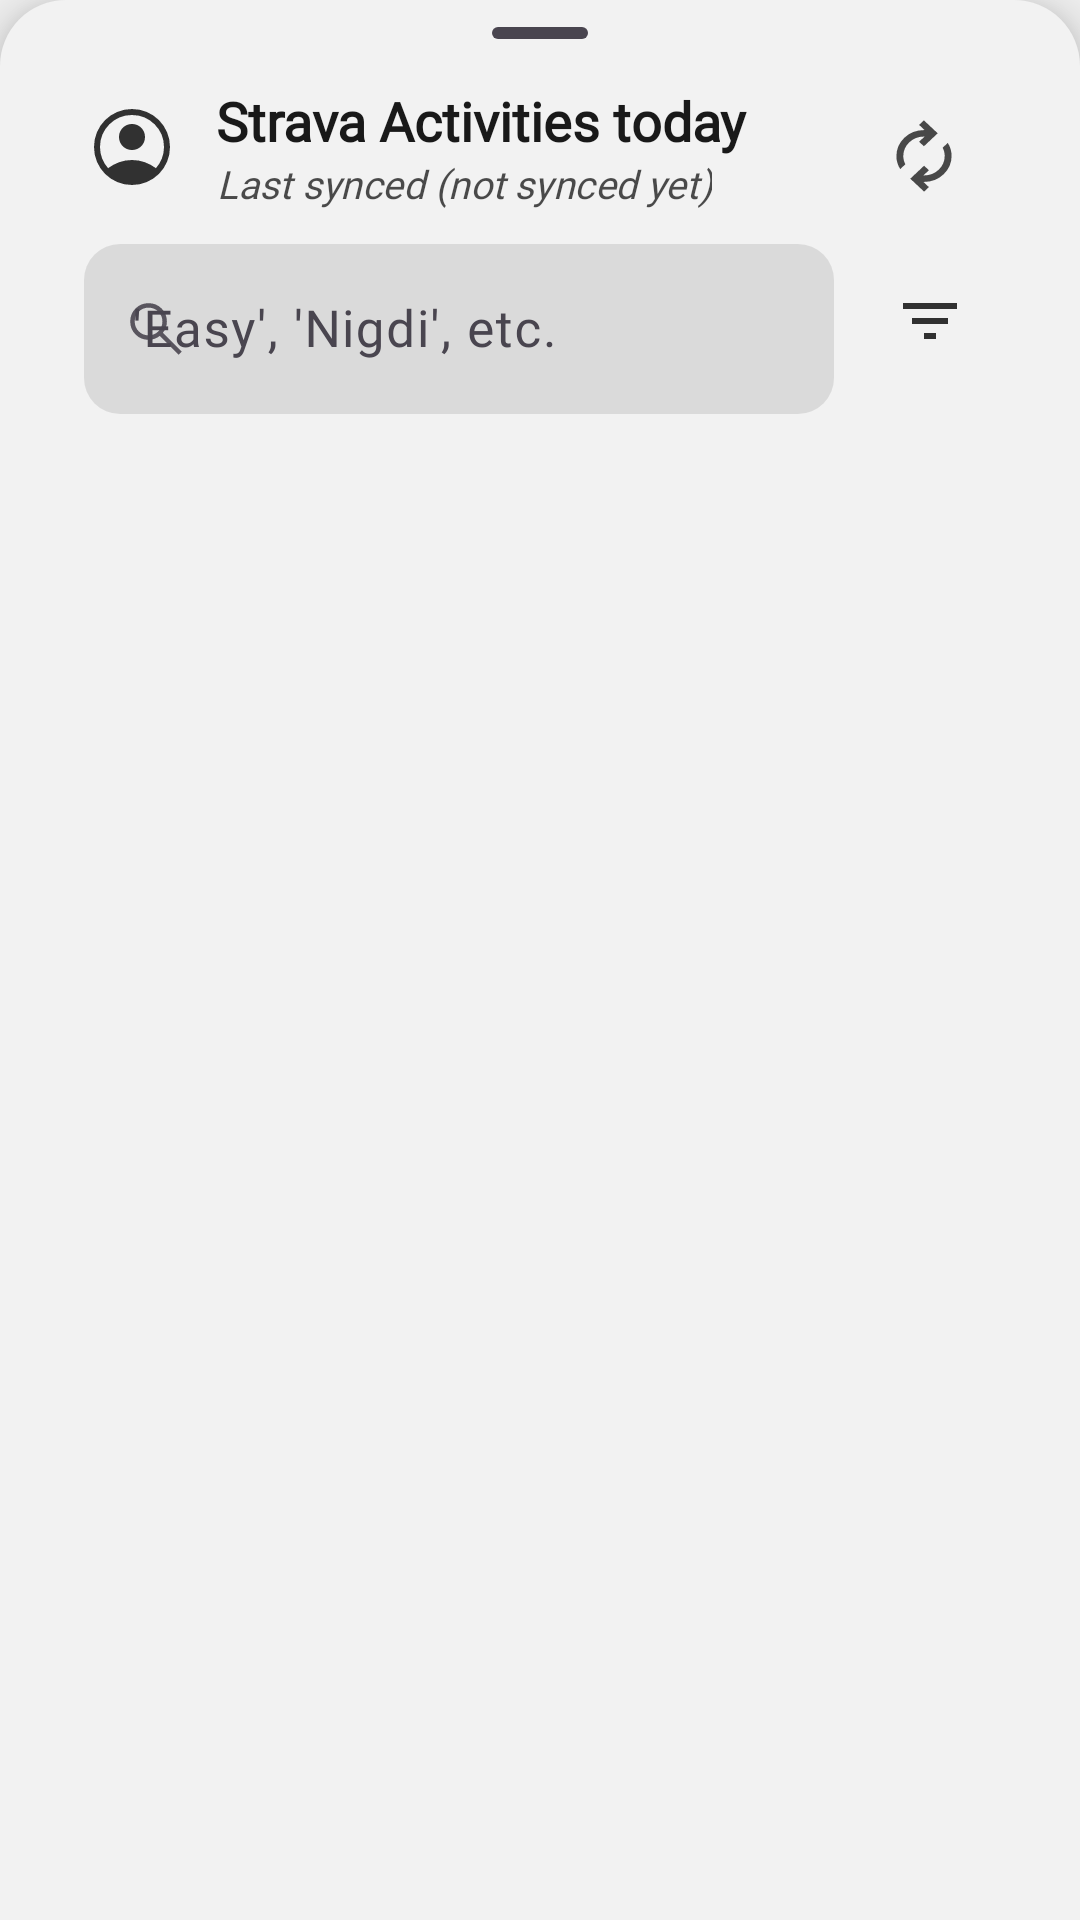

Android layout source for this screen:
<!-- AndroidManifest.xml: application theme Theme.WorkoutRepo -->
<!-- res/layout/bottomsheet_strava_actvities.xml -->
<?xml version="1.0" encoding="utf-8"?>
<LinearLayout xmlns:android="http://schemas.android.com/apk/res/android"
    xmlns:app="http://schemas.android.com/apk/res-auto"
    android:layout_width="match_parent"
    android:layout_height="wrap_content"
    xmlns:tools="http://schemas.android.com/tools"
    android:id="@+id/bottom_sheet_root"
    android:background="@drawable/bg_bottomsheet_rounded"
    android:focusable="true"
    android:focusableInTouchMode="true"
    android:fitsSystemWindows="false"
    android:elevation="10dp"
    android:clipToPadding="false"
    android:clipChildren="true"
    android:layout_marginTop="56dp"
    android:orientation="vertical">

    <com.google.android.material.bottomsheet.BottomSheetDragHandleView
        android:id="@+id/Sdrag_handle"
        android:layout_width="wrap_content"
        android:layout_height="14dp"
        android:elevation="4dp"
        android:padding="0dp"
        android:layout_gravity="center"/>

    <RelativeLayout
        android:id="@+id/header_container"
        android:layout_width="match_parent"
        android:layout_height="wrap_content"
        android:layout_marginTop="10dp"
        android:paddingHorizontal="24dp"
        app:layout_constraintTop_toTopOf="parent"
        app:layout_constraintStart_toStartOf="parent"
        app:layout_constraintEnd_toEndOf="parent">

        <ImageButton
            android:id="@+id/stravaProfile"
            android:layout_width="wrap_content"
            android:layout_height="wrap_content"
            android:padding="0dp"
            android:contentDescription="Open Strava Profile"
            android:layout_marginEnd="12dp"
            android:background="@color/transparent"
            android:src="@drawable/account_circle"
            android:layout_alignParentStart="true"
            android:layout_alignTop="@id/tvTitle"
            android:layout_alignBottom="@id/tvSubTitle"/>

        <TextView
            android:id="@+id/tvTitle"
            android:layout_width="wrap_content"
            android:layout_height="wrap_content"
            android:text="Strava Activities today"
            android:textSize="18sp"
            android:textStyle="bold"
            android:fontFamily="@font/atkinsonhyperlegiblenext_regular"
            android:gravity="center"
            android:textColor="@color/black_white"
            android:alpha="0.90"
            android:elevation="1dp"
            android:layout_toEndOf="@id/stravaProfile"/>

        <TextView
            android:id="@+id/tvSubTitle"
            android:layout_width="wrap_content"
            android:layout_height="wrap_content"
            android:text="Last synced (not synced yet)"
            android:textSize="13sp"
            android:textStyle="italic"
            android:paddingEnd="8dp"
            android:fontFamily="@font/atkinsonhyperlegiblenext_regular"
            android:gravity="center"
            android:textColor="@color/black_white"
            android:alpha="0.70"
            android:elevation="1dp"
            android:layout_toEndOf="@id/stravaProfile"
            android:layout_below="@id/tvTitle"/>

        <ImageButton
            android:id="@+id/refresh_btn"
            android:layout_width="48dp"
            android:layout_height="48dp"
            android:padding="0dp"
            android:alpha="0.7"
            android:background="@color/transparent"
            android:src="@drawable/outline_autorenew_24"
            android:layout_alignParentEnd="true"
            android:layout_centerVertical="true"/>
    </RelativeLayout>

    <RelativeLayout
        android:layout_width="match_parent"
        android:layout_height="wrap_content"
        android:orientation="horizontal"
        android:layout_marginBottom="18dp">

        <com.google.android.material.textfield.TextInputLayout
            android:id="@+id/activitySearch"
            android:layout_width="wrap_content"
            android:layout_height="wrap_content"
            android:layout_toStartOf="@id/activityFilter"
            android:layout_alignParentStart="true"
            android:padding="0dp"
            android:layout_marginStart="24dp"
            app:boxCornerRadiusBottomEnd="12dp"
            app:boxCornerRadiusBottomStart="12dp"
            app:boxCornerRadiusTopEnd="12dp"
            app:boxCornerRadiusTopStart="12dp"
            app:boxStrokeWidth="0dp"
            android:hint="'Easy', 'Nigdi', etc."
            app:hintMaxLines="1"
            app:startIconDrawable="@drawable/search_24dp"
            app:boxBackgroundColor="@color/black_white_0.1"
            app:endIconMode="clear_text"
            app:endIconDrawable="@drawable/close_small_24dp"
            android:orientation="horizontal"
            android:preferKeepClear="false">

            <com.google.android.material.textfield.TextInputEditText
                android:id="@+id/activitySearchInput"
                android:layout_width="match_parent"
                android:layout_height="wrap_content"
                android:fontFamily="@font/atkinsonhyperlegiblenext_regular"
                android:textSize="17sp"
                android:maxLines="1"
                android:imeOptions="actionDone"/>
        </com.google.android.material.textfield.TextInputLayout>

        <ImageButton
            android:id="@+id/activityFilter"
            android:layout_width="wrap_content"
            android:layout_height="wrap_content"
            android:src="@drawable/filter_list_24"
            android:padding="10dp"
            android:background="@color/transparent"
            android:layout_marginStart="10dp"
            android:layout_marginEnd="24dp"
            android:layout_alignParentEnd="true"
            android:layout_alignBottom="@id/activitySearch"
            android:layout_alignTop="@id/activitySearch"/>

        <HorizontalScrollView
            android:id="@+id/filterItemsContainer"
            android:layout_width="match_parent"
            android:layout_height="wrap_content"
            android:orientation="horizontal"
            android:layout_marginHorizontal="24dp"
            android:layout_marginTop="6dp"
            android:layout_marginBottom="0dp"
            android:layout_below="@id/activitySearch"
            android:visibility="gone">

            <LinearLayout
                android:layout_width="wrap_content"
                android:layout_height="wrap_content"
                android:orientation="horizontal">

                <com.google.android.material.button.MaterialButton
                    android:id="@+id/btn_filter_type"
                    android:layout_width="wrap_content"
                    android:layout_height="40dp"
                    android:backgroundTint="@color/white_black_0.4"
                    app:strokeWidth="1dp"
                    app:strokeColor="@color/black_white_0.4"
                    android:fontFamily="@font/atkinsonhyperlegiblenext_medium"
                    android:includeFontPadding="false"
                    android:paddingHorizontal="12dp"
                    android:text="By type: Ride"
                    android:textSize="15sp"
                    app:cornerRadius="12dp" />

                <ImageView
                    android:id="@+id/btn_clear_filters"
                    android:layout_width="wrap_content"
                    android:layout_height="match_parent"
                    android:layout_marginStart="6dp"
                    android:paddingHorizontal="12dp"
                    android:src="@drawable/close_small_24dp"
                    android:visibility="gone"/>

            </LinearLayout>

        </HorizontalScrollView>

        <HorizontalScrollView
            android:id="@+id/chipGroupContainer"
            android:layout_width="match_parent"
            android:layout_height="wrap_content"
            android:orientation="horizontal"
            android:layout_marginHorizontal="24dp"
            android:visibility="gone"
            android:layout_marginTop="-2dp"
            android:scrollbars="none"
            android:layout_below="@id/filterItemsContainer">

            
            <com.google.android.material.chip.ChipGroup
                android:id="@+id/chipGroupFilters"
                android:layout_width="wrap_content"
                android:layout_height="wrap_content"
                app:singleSelection="true"
                app:chipSpacing="8dp"
                android:layout_marginTop="-2dp"
                app:singleLine="true"
                app:selectionRequired="false" />
        </HorizontalScrollView>

    </RelativeLayout>

    <TextView
        android:id="@+id/text_NoMatch"
        android:layout_width="wrap_content"
        android:layout_height="wrap_content"
        android:layout_gravity="center"
        android:fontFamily="@font/atkinsonhyperlegiblenext_medium"
        android:textStyle="italic"
        android:layout_margin="24dp"
        android:textSize="20sp"
        android:text="No activities match your search."
        android:visibility="gone"/>

    <com.google.android.material.progressindicator.CircularProgressIndicator
        android:id="@+id/progressBar"
        android:layout_width="wrap_content"
        android:layout_height="wrap_content"
        android:visibility="gone"
        android:layout_gravity="center"
        android:indeterminateTint="#80fc4c02"
        android:indeterminateBehavior="cycle"/>

    <androidx.recyclerview.widget.RecyclerView
        android:id="@+id/rvActivities"
        android:layout_width="match_parent"
        android:layout_height="wrap_content"
        app:layout_constraintHeight_max="600dp"
        android:clipToPadding="false"
        android:layout_gravity="center"
        android:layout_marginTop="-10dp"
        android:requiresFadingEdge="vertical"
        android:layout_marginBottom="12dp"/>

</LinearLayout>
<!-- resources referenced by this layout -->
<resources>
  <color name="black_white">#FF000000</color>
  <color name="black_white_0.1">#19000000</color>
  <color name="black_white_0.4">#66000000</color>
  <color name="transparent">#00000000</color>
  <color name="white_black_0.4">#66FFFFFF</color>
  <!-- drawable bg_bottomsheet_rounded (drawable) -->
  <?xml version="1.0" encoding="utf-8"?>
  <shape xmlns:android="http://schemas.android.com/apk/res/android"
      android:shape="rectangle">
      <solid android:color="@color/primaryVariant" />
      <corners android:topLeftRadius="22dp" android:topRightRadius="22dp"/>
      <padding
          android:top="4dp"
          android:left="4dp"
          android:right="4dp"
          android:bottom="4dp" />
  </shape>
  <!-- drawable close_small_24dp (drawable) -->
  <vector xmlns:android="http://schemas.android.com/apk/res/android"
      android:width="24dp"
      android:height="24dp"
      android:viewportWidth="960"
      android:viewportHeight="960">
    <path
        android:pathData="m329.08,673.46 l-42.54,-42.54L437.46,480 286.54,330.08l42.54,-42.54L480,438.46l149.92,-150.92 42.54,42.54L521.54,480l150.92,150.92 -42.54,42.54L480,522.54 329.08,673.46Z"
        android:fillColor="@color/black_white"
        android:fillAlpha="0.8"/>
  </vector>
  <!-- drawable filter_list_24 (drawable) -->
  <vector xmlns:android="http://schemas.android.com/apk/res/android"
      android:width="24dp"
      android:height="24dp"
      android:viewportWidth="24"
      android:viewportHeight="24">
  
      <path
          android:fillColor="@color/black_white"
          android:fillAlpha="0.8"
          android:pathData="M10,18h4v-2h-4v2zM3,6v2h18L21,6L3,6zM6,13h12v-2L6,11v2z" />
  
  </vector>
  <!-- drawable search_24dp (drawable) -->
  <vector xmlns:android="http://schemas.android.com/apk/res/android"
      android:width="24dp"
      android:height="24dp"
      android:viewportWidth="960"
      android:viewportHeight="960">
    <path
        android:pathData="M781.69,823.08 L530.46,571.84q-30,24.77 -69,38.77 -39,14 -80.69,14 -102.46,0 -173.54,-71.07 -71.07,-71.08 -71.07,-173.54t71.07,-173.54q71.08,-71.07 173.54,-71.07t173.54,71.07q71.07,71.08 71.07,173.54 0,42.85 -14.38,81.85 -14.39,39 -38.39,67.84l251.23,251.23 -42.15,42.16ZM380.77,564.62q77.31,0 130.96,-53.66 53.66,-53.65 53.66,-130.96t-53.66,-130.96q-53.65,-53.66 -130.96,-53.66t-130.96,53.66Q196.15,302.69 196.15,380t53.66,130.96q53.65,53.66 130.96,53.66Z"
        android:fillColor="@color/black_white"
        android:fillAlpha="0.9"/>
  </vector>
  <style name="Theme.WorkoutRepo" parent="Base.Theme.WorkoutRepo" />
  <color name="primaryVariant">#f2f2f2</color>
  <color name="text_handle_color">#A5000000</color>
  <color name="onPrimary2">#A5000000</color>
  <color name="primary">#FFFFFF</color>
  <color name="switchbutton">#EEEEEE</color>
  <color name="deletebutton">#EF5350</color>
  <color name="window_background">#f2f2f2</color>
  <color name="dialog_bg">#32FFFFFF</color>
  <color name="textHintcolor">#61000000</color>
  <color name="barChart">#3C3C3C</color>
  <color name="text_highlight_color">#41000000</color>
  <color name="secondary">#B2DFDB</color>
  <color name="secondaryVariant">#26A69A</color>
</resources>
